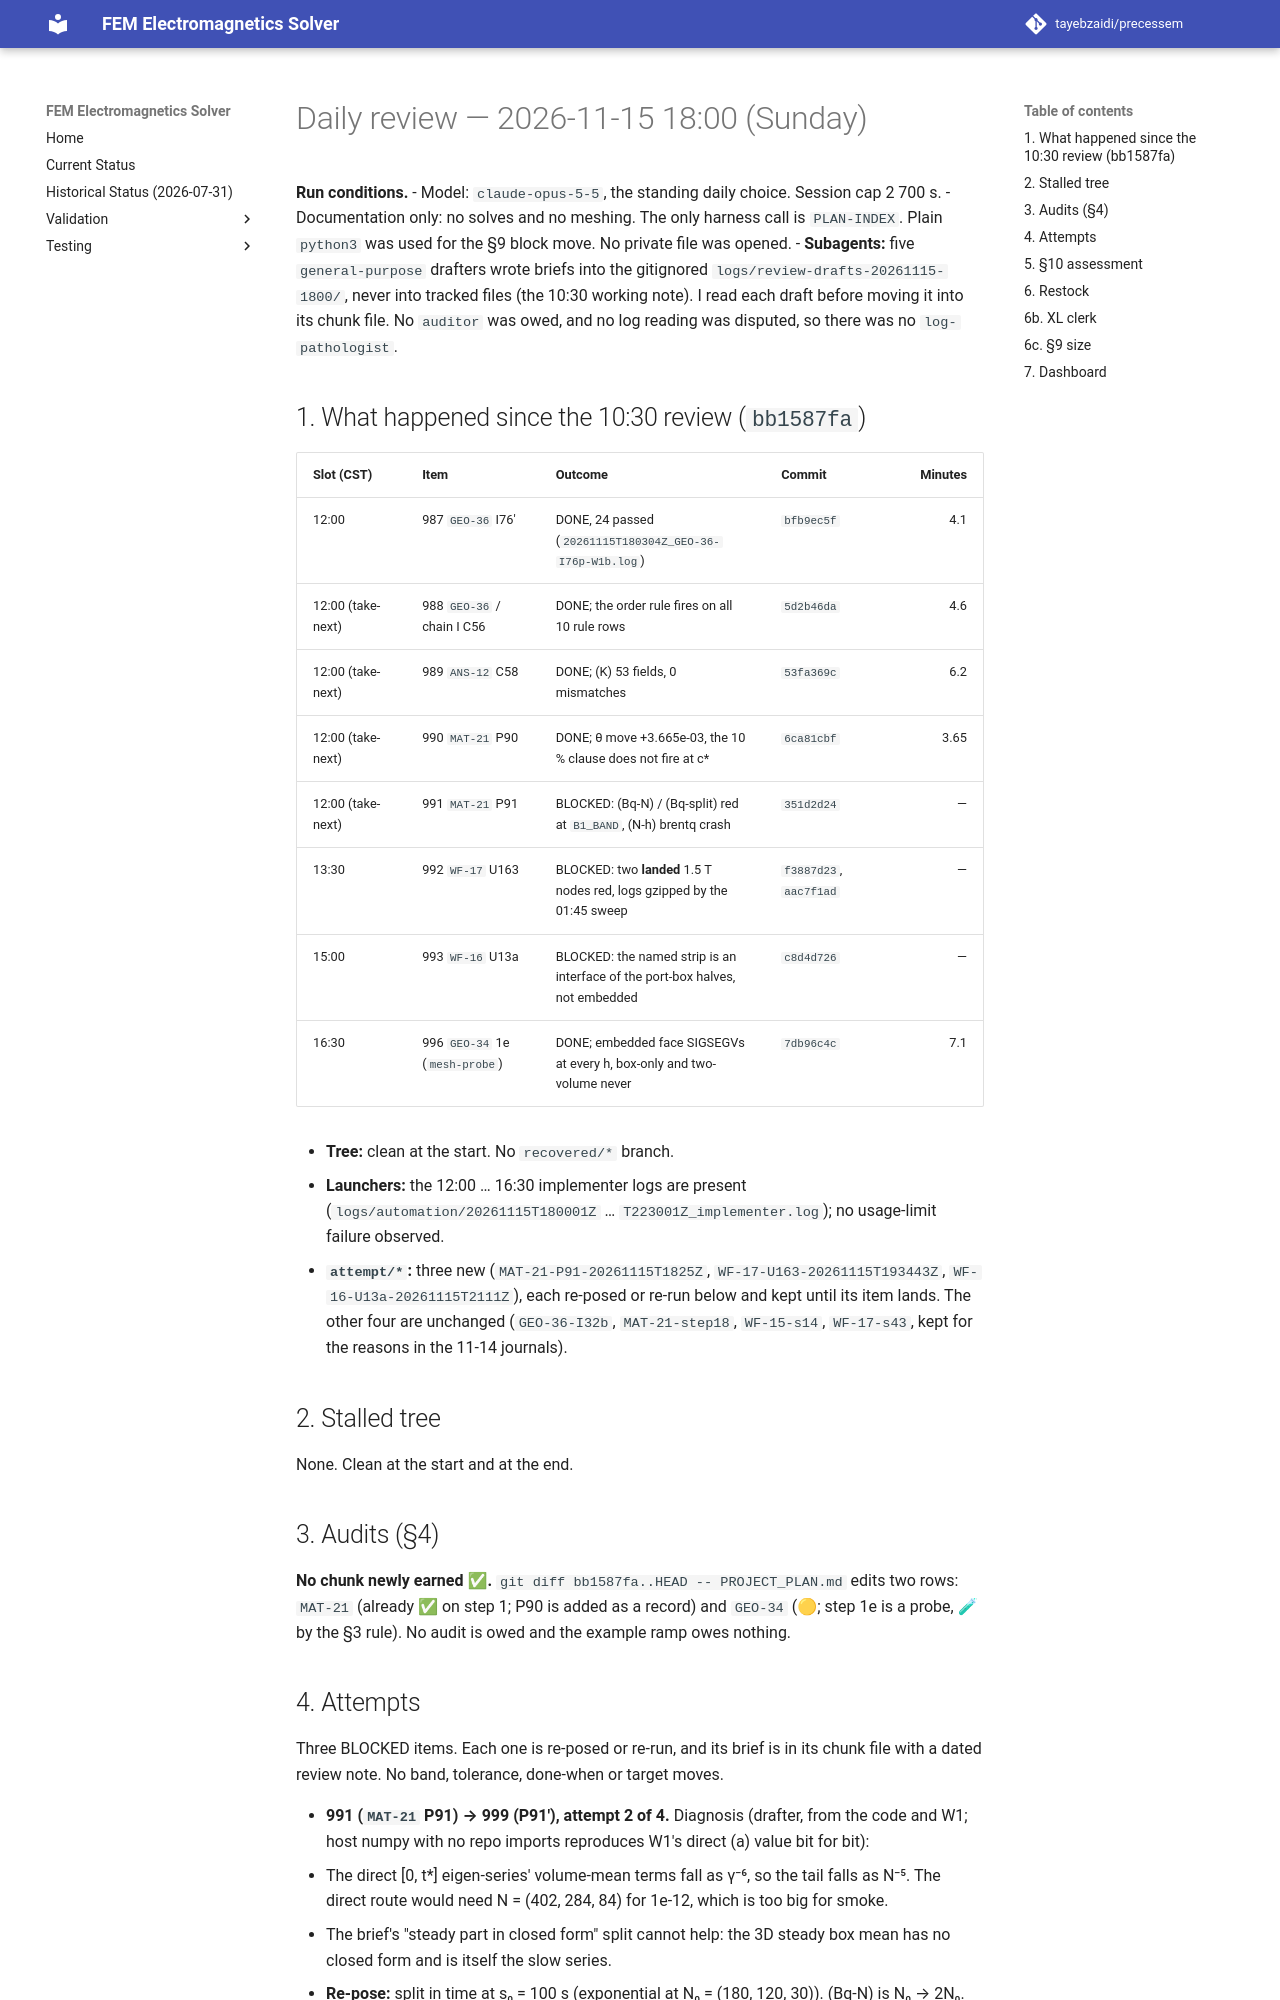

repository: tayebzaidi/precessem · page: planning/reviews/2026-11-15-daily-1800/index.html · generator: mkdocs

# Daily review — 2026-11-15 18:00 (Sunday)

**Run conditions.**
- Model: `claude-opus-5-5`, the standing daily choice. Session cap 2 700 s.
- Documentation only: no solves and no meshing. The only harness call is `PLAN-INDEX`. Plain `python3` was used for the §9 block move. No private file was opened.
- **Subagents:** five `general-purpose` drafters wrote briefs into the gitignored `logs/review-drafts-20261115-1800/`, never into tracked files (the 10:30 working note). I read each draft before moving it into its chunk file. No `auditor` was owed, and no log reading was disputed, so there was no `log-pathologist`.

## 1. What happened since the 10:30 review (`bb1587fa`)

| Slot (CST) | Item | Outcome | Commit | Minutes |
|---|---|---|---|---:|
| 12:00 | 987 `GEO-36` I76′ | DONE, 24 passed (`20261115T180304Z_GEO-36-I76p-W1b.log`) | `bfb9ec5f` | 4.1 |
| 12:00 (take-next) | 988 `GEO-36` / chain I C56 | DONE; the order rule fires on all 10 rule rows | `5d2b46da` | 4.6 |
| 12:00 (take-next) | 989 `ANS-12` C58 | DONE; (K) 53 fields, 0 mismatches | `53fa369c` | 6.2 |
| 12:00 (take-next) | 990 `MAT-21` P90 | DONE; θ move +3.665e-03, the 10 % clause does not fire at c\* | `6ca81cbf` | 3.65 |
| 12:00 (take-next) | 991 `MAT-21` P91 | BLOCKED: (Bq-N) / (Bq-split) red at `B1_BAND`, (N-h) brentq crash | `351d2d24` | — |
| 13:30 | 992 `WF-17` U163 | BLOCKED: two **landed** 1.5 T nodes red, logs gzipped by the 01:45 sweep | `f3887d23`, `aac7f1ad` | — |
| 15:00 | 993 `WF-16` U13a | BLOCKED: the named strip is an interface of the port-box halves, not embedded | `c8d4d726` | — |
| 16:30 | 996 `GEO-34` 1e (`mesh-probe`) | DONE; embedded face SIGSEGVs at every h, box-only and two-volume never | `7db96c4c` | 7.1 |

- **Tree:** clean at the start. No `recovered/*` branch.
- **Launchers:** the 12:00 … 16:30 implementer logs are present (`logs/automation/20261115T180001Z` … `T223001Z_implementer.log`); no usage-limit failure observed.
- **`attempt/*`:** three new (`MAT-21-P91-20261115T1825Z`, `WF-17-U163-20261115T193443Z`, `WF-16-U13a-20261115T2111Z`), each re-posed or re-run below and kept until its item lands. The other four are unchanged (`GEO-36-I32b`, `MAT-21-step18`, `WF-15-s14`, `WF-17-s43`, kept for the reasons in the 11-14 journals).

## 2. Stalled tree

None. Clean at the start and at the end.

## 3. Audits (§4)

**No chunk newly earned ✅.** `git diff bb1587fa..HEAD -- PROJECT_PLAN.md` edits two rows: `MAT-21` (already ✅ on step 1; P90 is added as a record) and `GEO-34` (🟡; step 1e is a probe, 🧪 by the §3 rule). No audit is owed and the example ramp owes nothing.
